Run: headless pygame with SDL's dummy video driver; simulated clock (each Clock.tick advances the game by its frame time, no real sleeping); random seed 0; keys injected as events and as key.get_pressed() state; no mouse input.
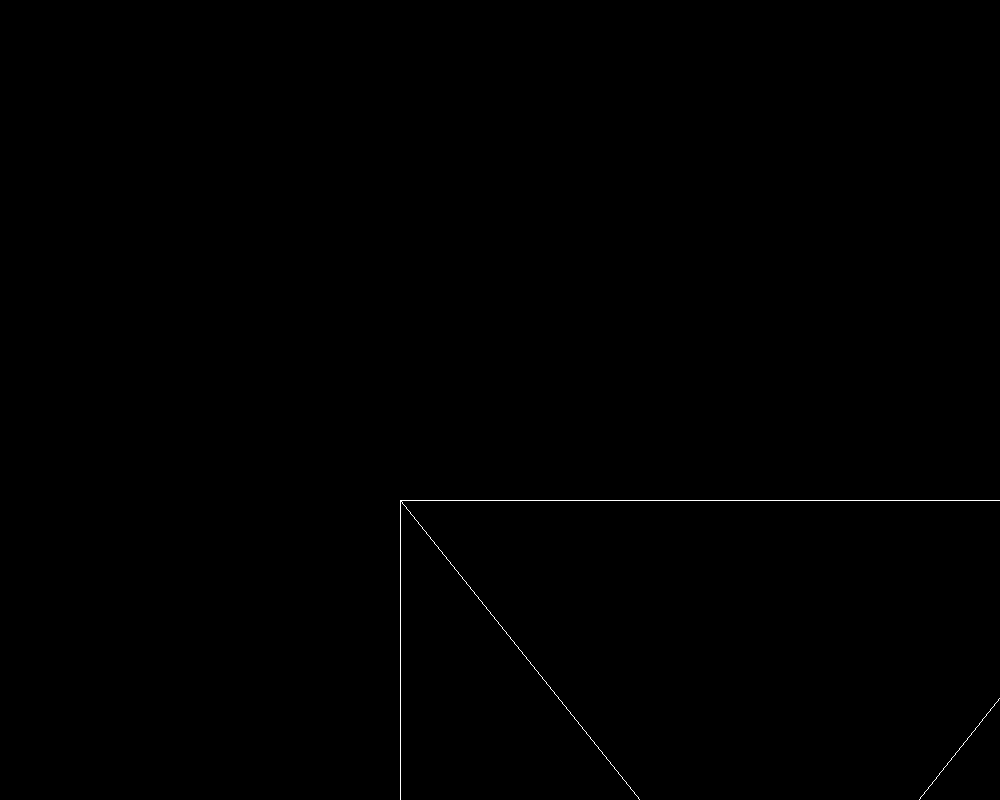
Frame 1 of 4 · flips 1–60 · no input
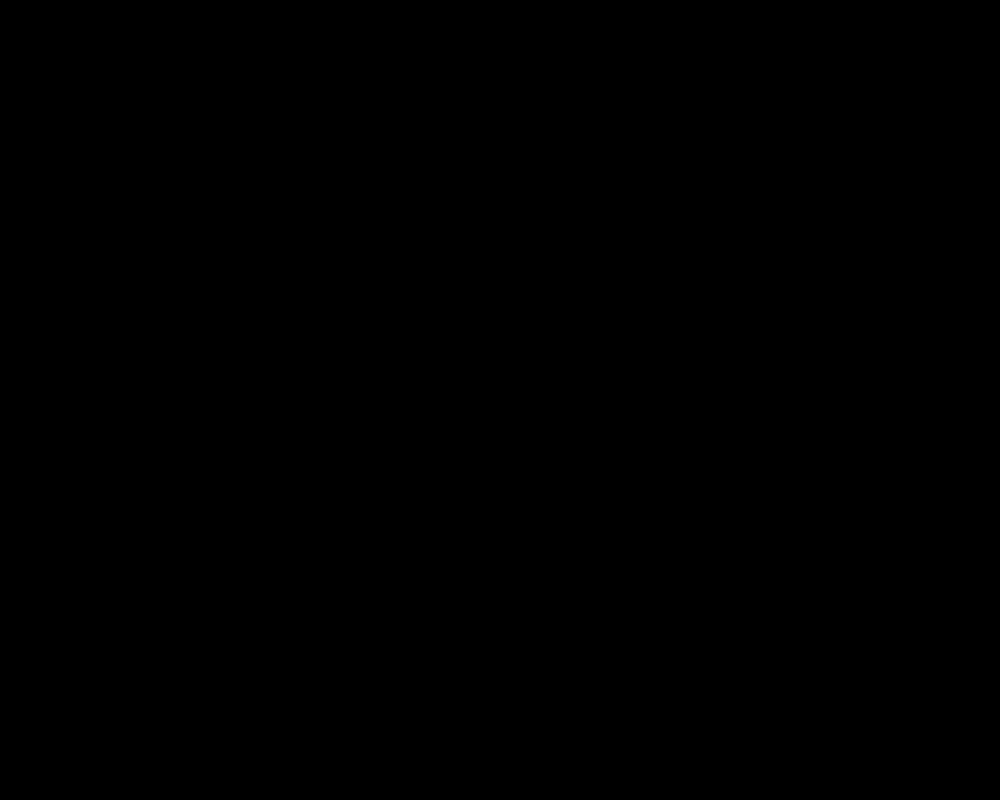
Frame 2 of 4 · flips 61–180 · tapped SPACE, RETURN · held RIGHT (→), D
Frame 3 of 4 · flips 181–300 · held DOWN (↓), S · screen unchanged from frame 2, image omitted
Frame 4 of 4 · flips 301–420 · held LEFT (←), A, UP (↑), W · screen same as frame 1, image omitted

The pygame program that drew these frames:

import pygame
import sys
import math

# Initialize Pygame
pygame.init()

# Screen dimensions
width, height = 1000, 800
width_center, height_center =  height // 2 , width // 2
screen = pygame.display.set_mode((width, height))
pygame.display.set_caption("Render Square")

# Colors
white = (255, 255, 255)
red = (255, 0, 0)
black = (0, 0, 0)
green = (0, 255, 0)
blue  = (0, 0, 255)

# Square properties
square_size = 100
square_x = (width - square_size) // 2
square_y = (height - square_size) // 2



class Cube():
    def __init__(self , x , y , z , width , height , depth , x_rotation , y_rotation , z_rotation , color = white):
        self.color = color
        self.coordinates = {
            'x' : x,
            'y' : y,
            'z' : z,
            'center_x': (x + x + width // 2),
            'center_y': (y + y + height // 2),
            'center_z': (z + z + depth // 2)
        }
        
        self.dimensions = {
            'width' : width,
            'height' : height,
            'depth' : depth
        }
    
        self.points = {
            "A": {"x": x, "y": y, "z": z},
            "B": {"x": x + width, "y": y, "z": z},
            "C": {"x": x + width, "y": y + height, "z": z},
            "D": {"x": x, "y": y + height, "z": z},
            "E": {"x": x, "y": y, "z": z + depth},
            "F": {"x": x + width, "y": y, "z": z + depth},
            "G": {"x": x + width, "y": y + height, "z": z + depth},
            "H": {"x": x, "y": y + height, "z": z + depth},
        }
        
        self.face = {
            "FrontFace": (self.points["A"], self.points["B"], self.points["C"] , self.points["D"]),
            "BackFace": (self.points["E"], self.points["F"], self.points["B"] , self.points["A"]),
            "LeftFace": (self.points["A"], self.points["E"], self.points["D"] , self.points["B"]),
            "RightFace": (self.points["C"], self.points["D"], self.points["F"] , self.points["E"]),
            "TopFace": (self.points["A"], self.points["B"], self.points["F"] , self.points["E"]),
            "BottomFace": (self.points["C"], self.points["D"], self.points["B"] , self.points["A"])
        }
        
        self.vertex = {
            "AB": (self.points["A"], self.points["B"]),
            "AC": (self.points["A"], self.points["C"]),
            "AD": (self.points["A"], self.points["D"]),
            "AE": (self.points["A"], self.points["E"]),
            "AF": (self.points["A"], self.points["F"]),
            "AG": (self.points["A"], self.points["G"]),
            "AH": (self.points["A"], self.points["H"]),
            "BC": (self.points["B"], self.points["C"]),
            "BD": (self.points["B"], self.points["D"]),
            "BE": (self.points["B"], self.points["E"]),
            "BF": (self.points["B"], self.points["F"]),
            "BG": (self.points["B"], self.points["G"]),
            "BH": (self.points["B"], self.points["H"]),
            "CD": (self.points["C"], self.points["D"]),
            "CE": (self.points["C"], self.points["E"]),
            "CF": (self.points["C"], self.points["F"]),
            "CG": (self.points["C"], self.points["G"]),
            "CH": (self.points["C"], self.points["H"]),
            "DE": (self.points["D"], self.points["E"]),
            "DF": (self.points["D"], self.points["F"]),
            "DG": (self.points["D"], self.points["G"]),
            "DH": (self.points["D"], self.points["H"]),
            "EF": (self.points["E"], self.points["F"]),
            "EG": (self.points["E"], self.points["G"]),
            "EH": (self.points["E"], self.points["H"]),
            "FG": (self.points["F"], self.points["G"]),
            "FH": (self.points["F"], self.points["H"]),
            "GH": (self.points["G"], self.points["H"])
        }
        
        self.rotation = {
            'x' : x_rotation,
            'y' : y_rotation,
            'z' : z_rotation
        }
    
    
    def rotate(self, x_rotation, y_rotation, z_rotation):
        x_offset, y_offset, z_offset = 0, 0, 0

        # Translate the object to the origin
        for point in self.points:
            self.points[point]['x'] -= x_offset
            self.points[point]['y'] -= y_offset
            self.points[point]['z'] -= z_offset

        if x_rotation != 0:
            # Apply the rotation around the x-axis
            for point in self.points:
                y = self.points[point]['y']
                z = self.points[point]['z']
                self.points[point]['y'] = y * math.cos(math.radians(x_rotation)) - z * math.sin(math.radians(x_rotation))
                self.points[point]['z'] = y * math.sin(math.radians(x_rotation)) + z * math.cos(math.radians(x_rotation))

        if y_rotation != 0:
            # Apply the rotation around the y-axis
            for point in self.points:
                x = self.points[point]['x']
                z = self.points[point]['z']
                self.points[point]['x'] = x * math.cos(math.radians(y_rotation)) + z * math.sin(math.radians(y_rotation))
                self.points[point]['z'] = -x * math.sin(math.radians(y_rotation)) + z * math.cos(math.radians(y_rotation))

        if z_rotation != 0:
            # Apply the rotation around the z-axis
            for point in self.points:
                x = self.points[point]['x']
                y = self.points[point]['y']
                self.points[point]['x'] = x * math.cos(math.radians(z_rotation)) - y * math.sin(math.radians(z_rotation))
                self.points[point]['y'] = x * math.sin(math.radians(z_rotation)) + y * math.cos(math.radians(z_rotation))

        # Translate the object back to its original position
        for point in self.points:
            self.points[point]['x'] += x_offset
            self.points[point]['y'] += y_offset
            self.points[point]['z'] += z_offset
    def update_all_data(self , x , y , z):
        self.coordinates['x'] += x
        self.coordinates['y'] += y
        self.coordinates['z'] += z
        
        self.coordinates['center_x'] += x
        self.coordinates['center_y'] += y
        self.coordinates['center_z'] += z
        
        for point in self.points:
            self.points[point]['x'] += x
            self.points[point]['y'] += y
            self.points[point]['z'] += z
            self.points[point]['x'] += x
            self.points[point]['y'] += y
            self.points[point]['z'] += z
    
    def check_if_point_in(self , point):
        x, y, z = point['x'], point['y'], point['z']
        print(x, y, z)
        print(self.points['A']['x'] , self.points['B']['x'], 'and point is' , x)
        print(self.points['A']['y'] , self.points['G']['y'], 'and point is' , y)
        print(self.points['A']['z'] , self.points['E']['z'], 'and point is' , z)
        if (
            self.points['A']['x'] <= x <= self.points['B']['x'] and
            self.points['A']['y'] <= y <= self.points['D']['y'] and
            self.points['A']['z'] <= z <= self.points['H']['z']
        ):
            print("True")
            return True
        return False

def calculate_distance(point1, point2):
    # check if the points are behind the camera
    if point1['z'] < 0 or point2['z'] < 0:
        return -math.sqrt((point1['x'] - point2['x'])**2 + (point1['y'] - point2['y'])**2 + (point1['z'] - point2['z'])**2)
    return math.sqrt((point1['x'] - point2['x'])**2 + (point1['y'] - point2['y'])**2 + (point1['z'] - point2['z'])**2)


class Camera():
    def __init__(self , x , y , z):
        self.coordinates = {
            'x' : x,
            'y' : y,
            'z' : z
        }
        
    def render(self, objects):
        distances = {}
        for obj in objects:
            for point in obj.points:
                # distance = (obj.points[point]['z'] - self.coordinates['z'])
                distance = calculate_distance(obj.points[point], self.coordinates)
                print(distance , "distance")
                distances[obj] = distance
        
        sorted_distances = sorted(distances.items(), key=lambda x: x[1])
        
        for obj in sorted_distances:
            if distances[obj[0]]:
                scaled_points = []
                color_strength = []
                for point in obj[0].points:
                    
                    s = 3/(1+distances[obj[0]]/1001)
                    strength = (1 / (distances[obj[0]] / 1000))
                    
                    color = list(obj[0].color)
                    for i in range(3):
                        color[i] = int(color[i] * strength)
                        if color[i] < 0:
                            color[i] = 0
                        elif color[i] > 255:
                            color[i] = 255
                    
                    color_strength.append(color)
                     
                    x = obj[0].points[point]['x'] * s + width_center
                    y = obj[0].points[point]['y'] * s + height_center
                    
                    scaled_points.append((x, y))

                for i in range(len(scaled_points)):
                    for j in range(len(scaled_points)):
                        pygame.draw.line(screen, color_strength[j] , scaled_points[i], scaled_points[j], 1)                   

    def move(self,option, objects):
        if option == "Forward":
            test = True
            cor = self.coordinates.copy()
            cor['z'] += 10
            for obj in objects:
                if obj.check_if_point_in(cor):
                    test = False
                    break
            if test:
                for obj in objects:
                    obj.update_all_data(0, 0, 10)
            else:
                for obj in objects:
                    obj.update_all_data(0, 0, -100)
                    
        elif option == "Backward":
            test = True
            cor = self.coordinates.copy()
            cor['z'] -= 10
            for obj in objects:
                if obj.check_if_point_in(cor):
                    test = False
                    break
            if test:
                for obj in objects:
                    obj.update_all_data(0, 0, -10)
            else:
                for obj in objects:
                    obj.update_all_data(0, 0, 100)
                    
        elif option == "Left":
            test = True
            cor = self.coordinates.copy()
            cor['x'] -= 10
            for obj in objects:
                if obj.check_if_point_in(cor):
                    test = False
                    break
            if test:
                for obj in objects:
                    obj.update_all_data(-10, 0, 0)
            else:
                for obj in objects:
                    obj.update_all_data(10, 0, 0)
                
        elif option == "Right":
            test = True
            cor = self.coordinates.copy()
            cor['x'] += 10
            for obj in objects:
                if obj.check_if_point_in(cor):
                    test = False
                    break
            if test:
                for obj in objects:
                    obj.update_all_data(10, 0, 0)
            else:
                for obj in objects:
                    obj.update_all_data(-10, 0, 0)


    def rotate(self,option, objects):
        for obj in objects:
            if option == "Q":
                obj.rotate(0, 2, 0)
            elif option == "E":
                obj.rotate(0, -2, 0)
                        
cube = Cube(400, 0, 100, 500, 500, 100, 0, 0, 0, red)
cube2 = Cube(-200, -300, -500, 100, 100, 100, 0, 0, 0, green)
cube3 = Cube(200, 0, 120, 100, 100, 100, 0, 0, 0, blue)
cube4 = Cube(0, 0, 200, 400, 500, 100, 0, 0, 0, white)
# objects = [cube, cube2, cube3, cube4]
objects = [cube4 , cube2]

camera = Camera(0, 0, 0)


key_states = {
    pygame.K_w: False,
    pygame.K_s: False,
    pygame.K_a: False,
    pygame.K_d: False,
    pygame.K_q: False,
    pygame.K_e: False,
}

# Main game loop
running = True
while running:
    for event in pygame.event.get():
        if event.type == pygame.QUIT:
            running = False
        if event.type == pygame.KEYDOWN:
            if event.key in key_states:
                key_states[event.key] = True
        if event.type == pygame.KEYUP:
            if event.key in key_states:
                key_states[event.key] = False         

    if key_states[pygame.K_w]:
        camera.move("Backward", objects=objects)
    if key_states[pygame.K_s]:
        camera.move("Forward", objects=objects)
    if key_states[pygame.K_a]:
        camera.move("Right", objects=objects)
    if key_states[pygame.K_d]:
        camera.move("Left", objects=objects)
    if key_states[pygame.K_q]:
        camera.rotate("Q" , objects=objects)
    if key_states[pygame.K_e]:
        camera.rotate("E" , objects=objects)

    # Clear the screen
    screen.fill(black)
    
    # Render the cube
    camera.render(objects=objects)

    # Update the display
    pygame.display.update()
    # set fps
    pygame.time.Clock().tick(24)

# Quit Pygame
pygame.quit()
sys.exit()
